Image classification data set "Dataset" (the-abood/AI-Powered-Self-Checkout-Systems-in-Retail-Environments on GitHub). Class labels (6): blue boost, pepsi, purple boost, quavers, red boost, tuna sandwich.

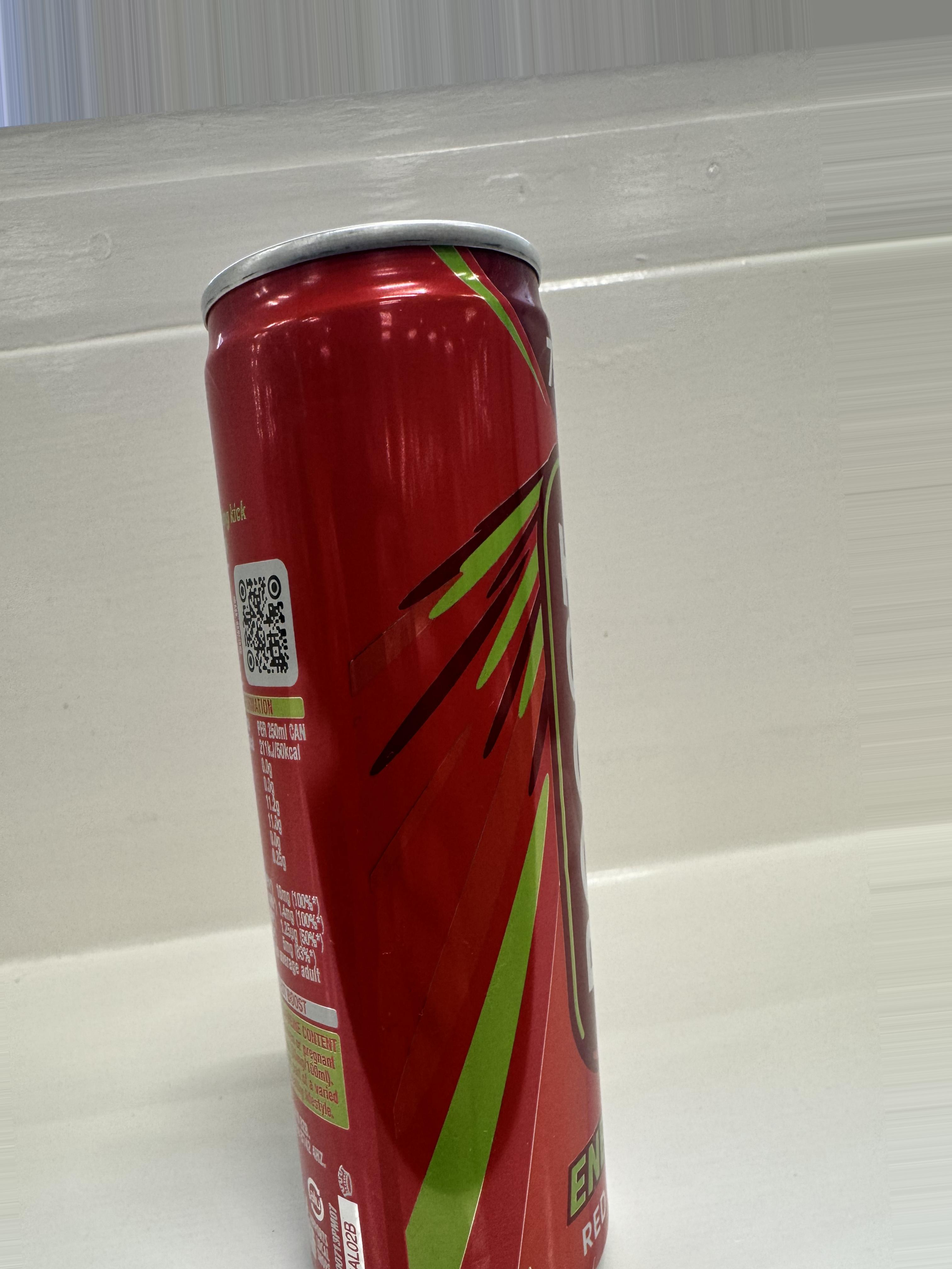
Label: red boost

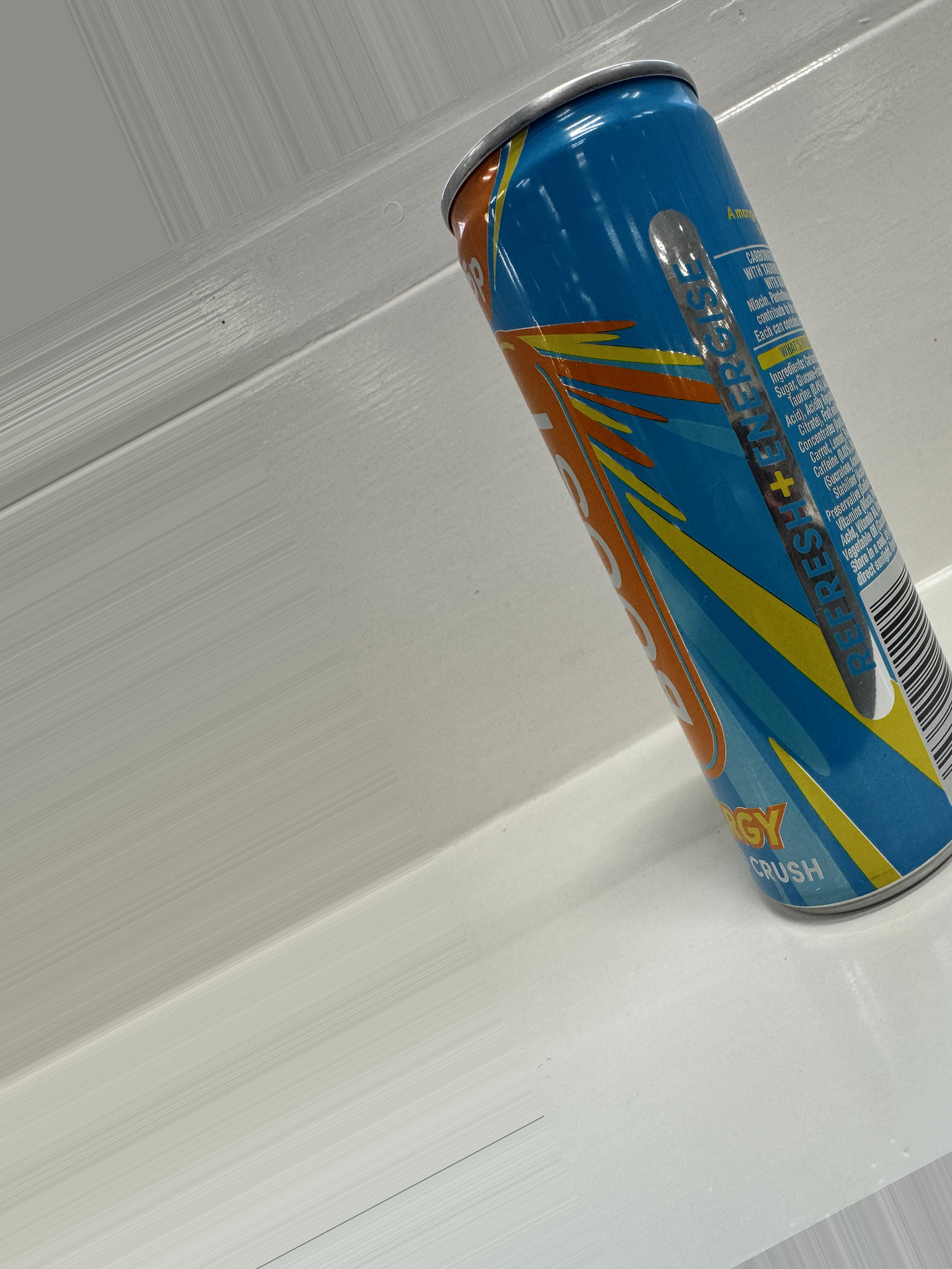
Label: blue boost

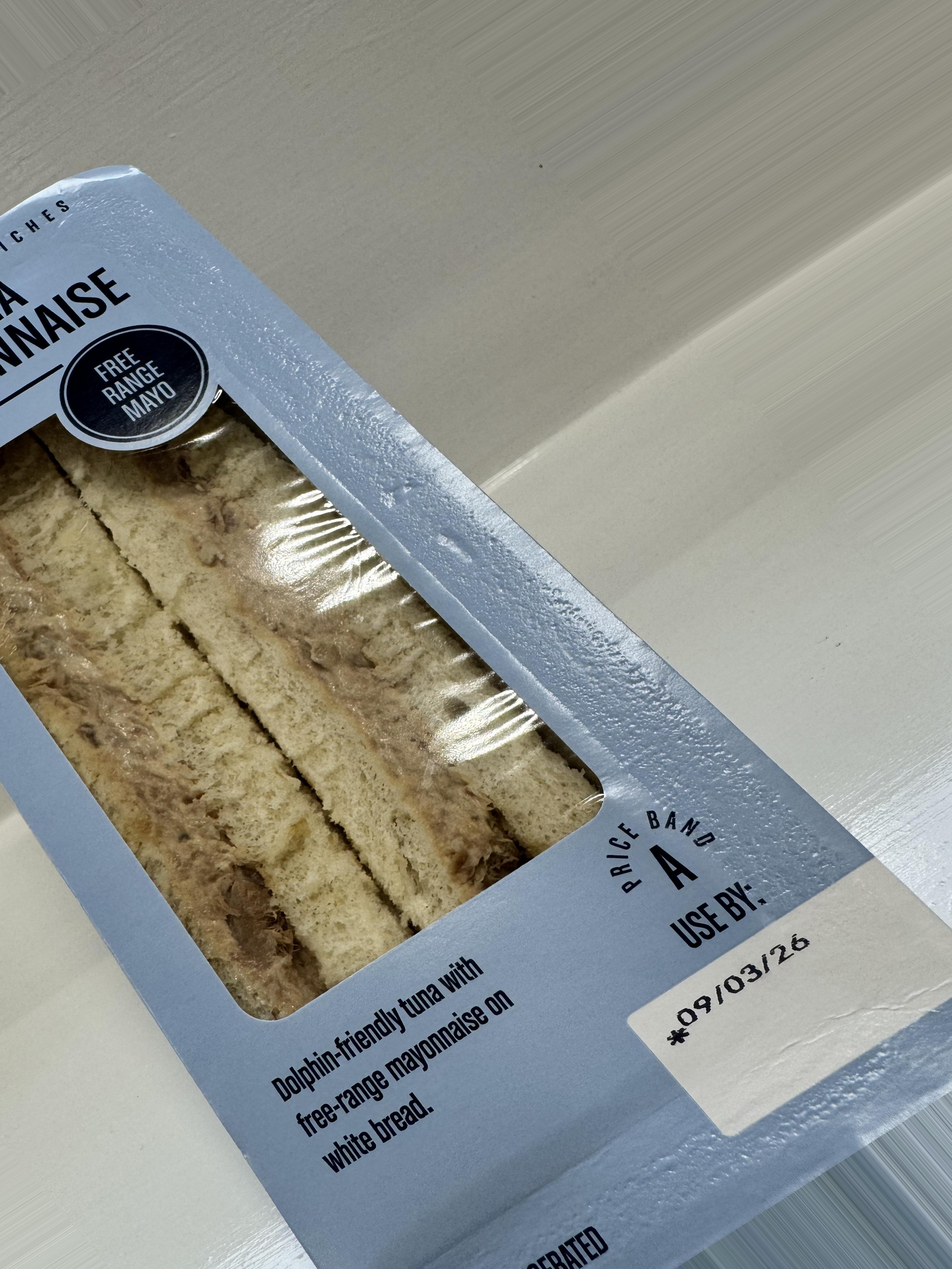
Label: tuna sandwich

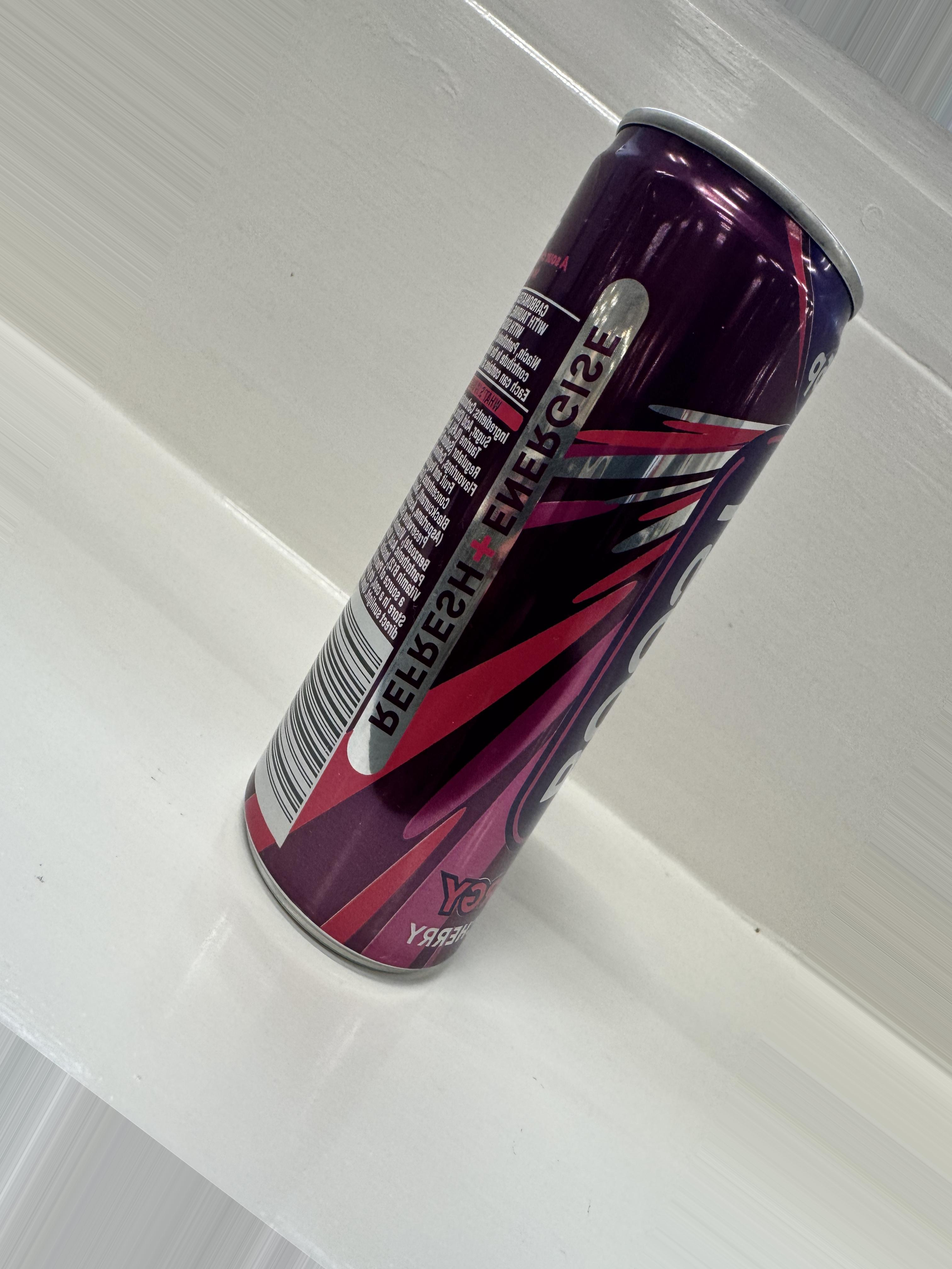
Label: purple boost

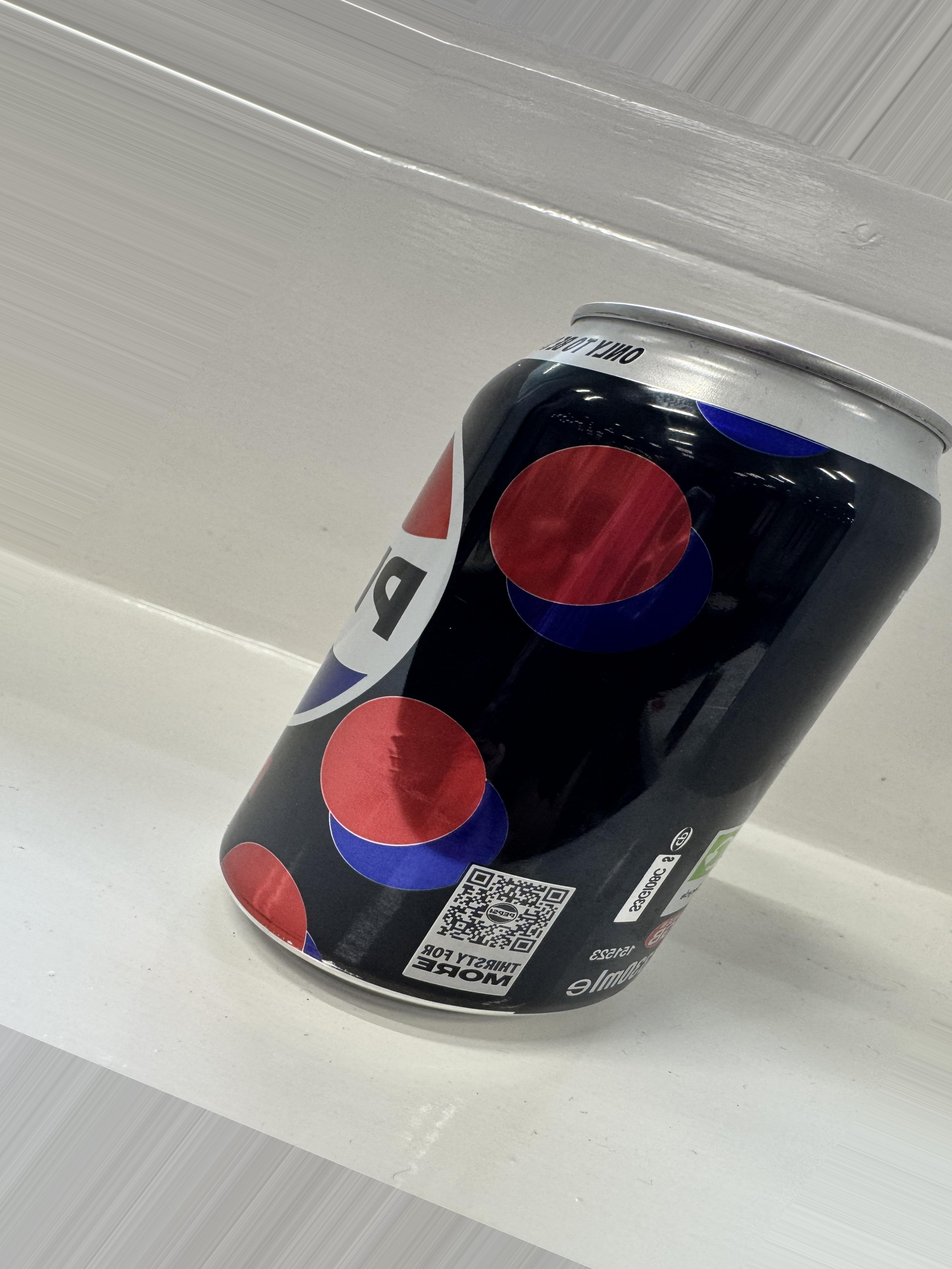
Label: pepsi

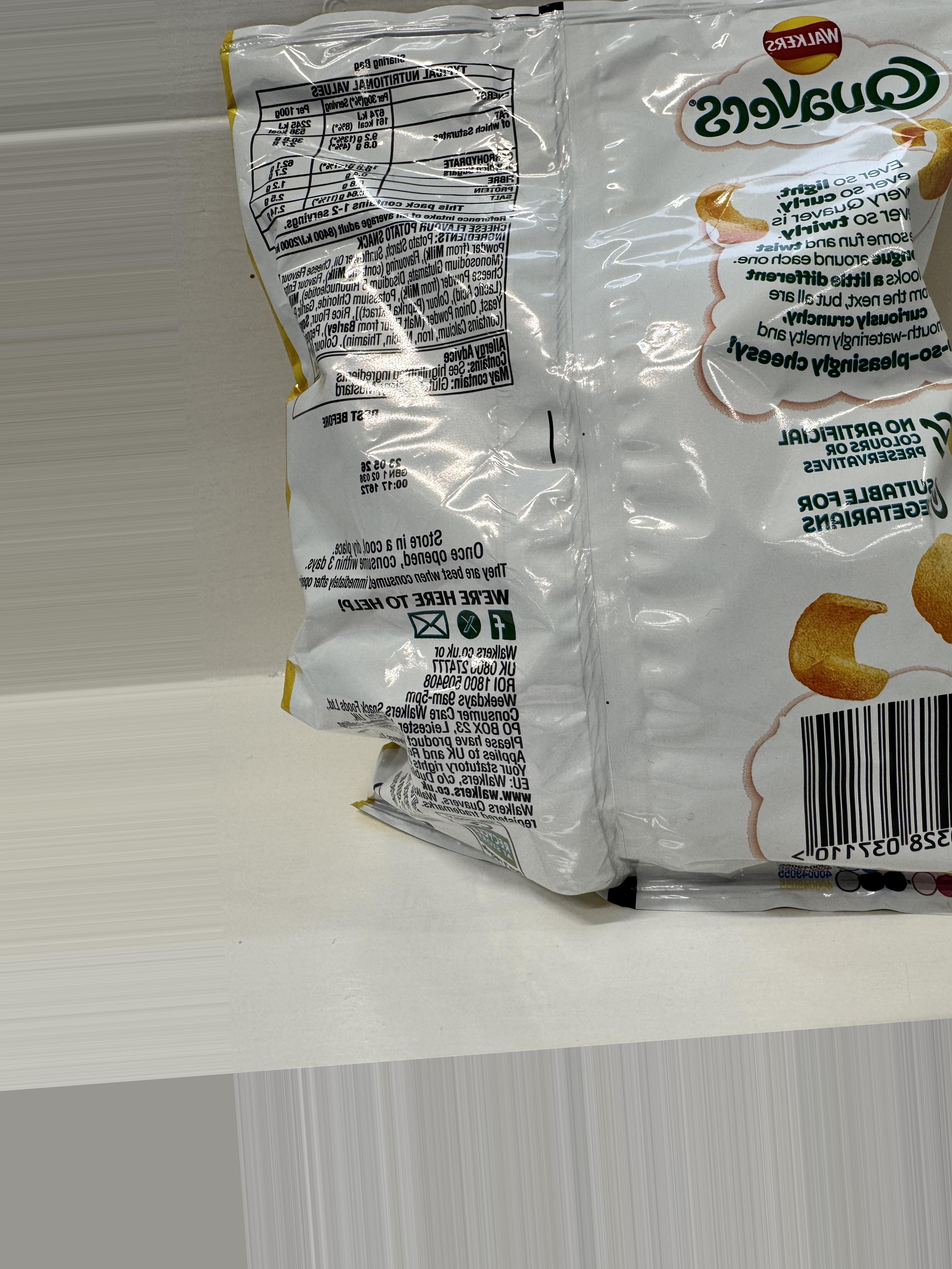
Label: quavers
